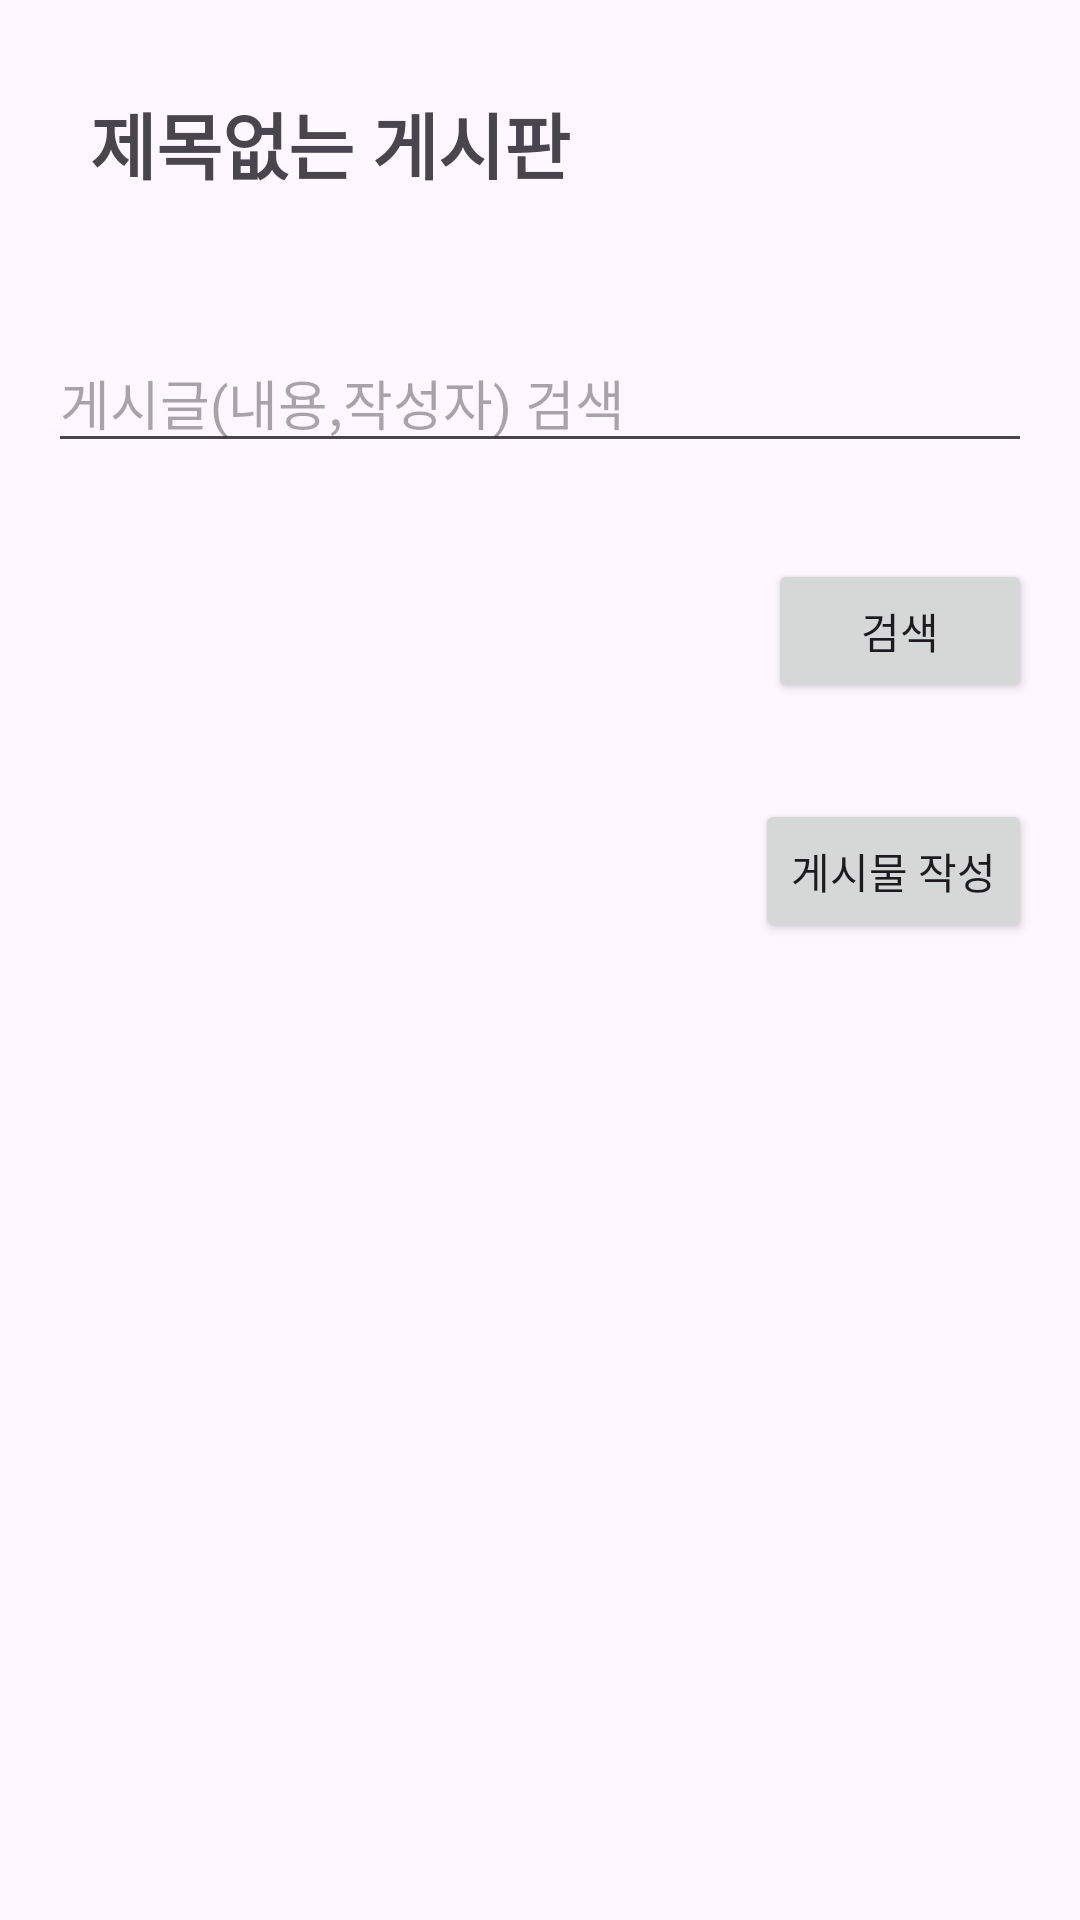

Layout XML and referenced resources for this Android screen:
<!-- AndroidManifest.xml: application theme Theme.FOTBALL -->
<!-- res/layout/activity_board.xml -->
<?xml version="1.0" encoding="utf-8"?>
<LinearLayout
    xmlns:android="http://schemas.android.com/apk/res/android"
    android:layout_width="match_parent"
    android:layout_height="match_parent"
    android:orientation="vertical">
    <TextView
        android:id="@+id/board_title"
        android:layout_width="match_parent"
        android:layout_height="wrap_content"
        android:text="제목없는 게시판"
        android:textSize="24sp"
        android:textStyle="bold"
        android:layout_marginBottom="16dp"
        android:layout_margin="30dp"/>
    <EditText
        android:id="@+id/board_searchEditText"
        android:layout_width="match_parent"
        android:layout_height="wrap_content"
        android:hint="게시글(내용,작성자) 검색"
        android:layout_margin="16dp"/>
    <Button
        android:id="@+id/board_searchButton"
        android:layout_width="wrap_content"
        android:layout_height="wrap_content"
        android:text="검색"
        android:layout_gravity="end"
        android:layout_margin="16dp"/>
    <Button
        android:id="@+id/board_writePostButton"
        android:layout_width="wrap_content"
        android:layout_height="wrap_content"
        android:text="게시물 작성"
        android:layout_gravity="end"
        android:layout_margin="16dp"/>
    <ListView
        android:id="@+id/board_ListView"
        android:layout_width="match_parent"
        android:layout_height="0dp"
        android:layout_weight="1"
        android:clipToPadding="false"
        android:padding="16dp" />
</LinearLayout>
<!-- resources referenced by this layout -->
<resources>
  <style name="Theme.FOTBALL" parent="Base.Theme.FOTBALL" />
  <style name="Base.Theme.FOTBALL" parent="Theme.Material3.DayNight.NoActionBar">
          
          
      </style>
</resources>
